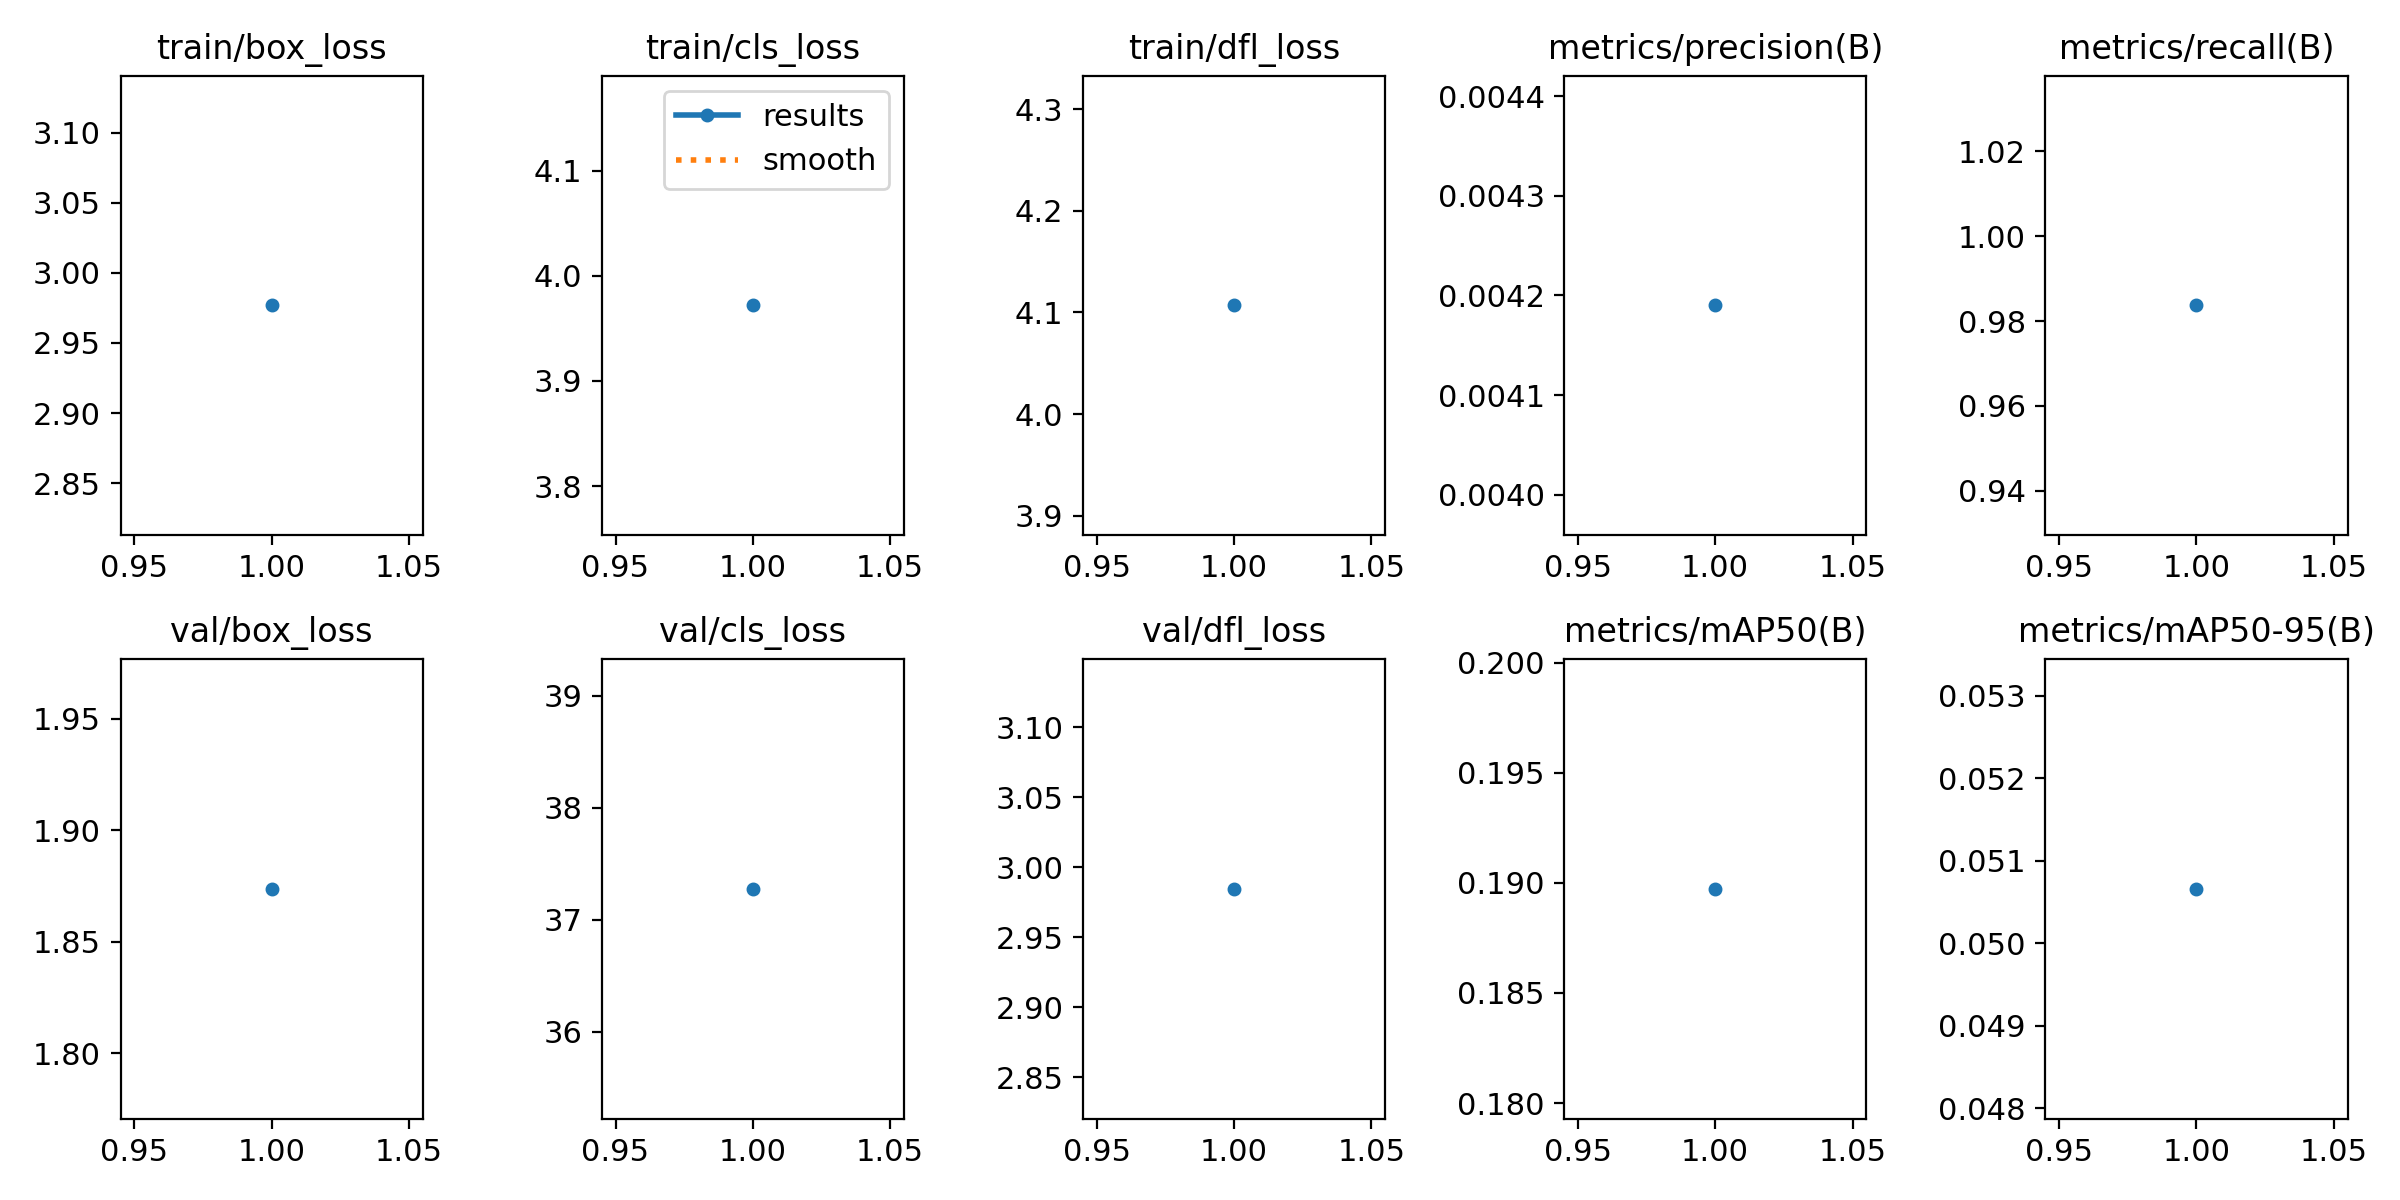

The table this chart was drawn from, first rows:
epoch, train/box_loss, train/cls_loss, train/dfl_loss, metrics/precision(B), metrics/recall(B), metrics/mAP50(B), metrics/mAP50-95(B), val/box_loss, val/cls_loss, val/dfl_loss, lr/pg0, lr/pg1, lr/pg2
1, 2.977, 3.972, 4.107, 0.00419, 0.9837, 0.1897, 0.05066, 1.874, 37.27, 2.985, 0.0004655, 0.0004655, 0.0004655
